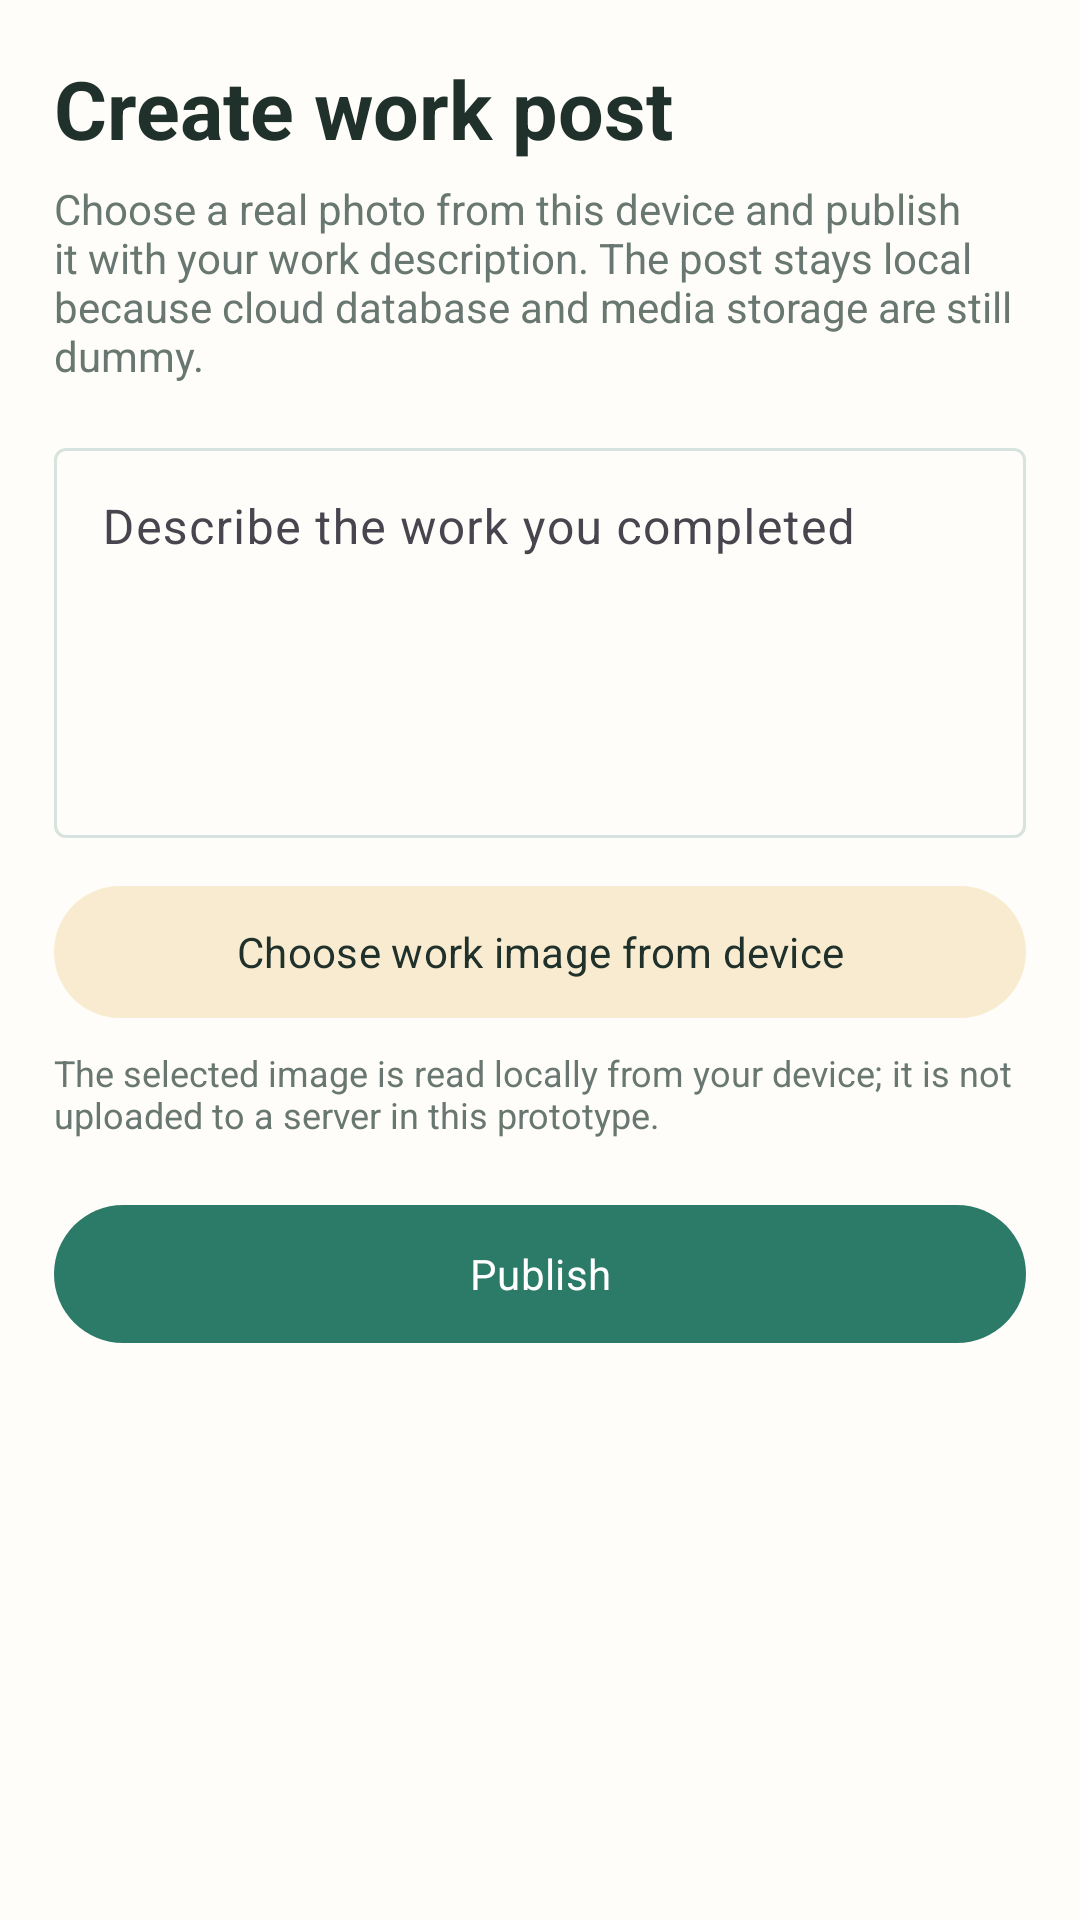

The Android layout XML behind this screen, and the referenced resources:
<!-- AndroidManifest.xml: application theme Theme.Khedmati -->
<!-- res/layout/fragment_create_post.xml -->
<?xml version="1.0" encoding="utf-8"?>
<androidx.core.widget.NestedScrollView xmlns:android="http://schemas.android.com/apk/res/android"
    xmlns:app="http://schemas.android.com/apk/res-auto"
    android:layout_width="match_parent"
    android:layout_height="match_parent"
    android:fillViewport="true"
    android:background="@color/khedmati_background">

    <LinearLayout
        android:layout_width="match_parent"
        android:layout_height="wrap_content"
        android:orientation="vertical"
        android:padding="18dp">

        <TextView
            android:layout_width="match_parent"
            android:layout_height="wrap_content"
            android:text="@string/create_post"
            android:textColor="@color/khedmati_text_primary"
            android:textSize="27sp"
            android:textStyle="bold" />

        <TextView
            android:layout_width="match_parent"
            android:layout_height="wrap_content"
            android:layout_marginTop="6dp"
            android:text="@string/post_dummy_notice"
            android:textColor="@color/khedmati_text_secondary"
            android:textSize="14sp" />

        <com.google.android.material.textfield.TextInputLayout
            android:layout_width="match_parent"
            android:layout_height="wrap_content"
            android:layout_marginTop="16dp"
            android:hint="@string/post_text_hint"
            app:boxBackgroundMode="outline">

            <com.google.android.material.textfield.TextInputEditText
                android:id="@+id/postTextInput"
                android:layout_width="match_parent"
                android:layout_height="130dp"
                android:gravity="top|start"
                android:inputType="textMultiLine" />
        </com.google.android.material.textfield.TextInputLayout>

        <ImageView
            android:id="@+id/postImagePreview"
            android:layout_width="match_parent"
            android:layout_height="220dp"
            android:layout_marginTop="14dp"
            android:background="@color/khedmati_primary_container"
            android:contentDescription="@string/work_photo"
            android:scaleType="centerCrop"
            android:visibility="gone" />

        <com.google.android.material.button.MaterialButton
            android:id="@+id/chooseImageButton"
            style="@style/Widget.Material3.Button.TonalButton"
            android:layout_width="match_parent"
            android:layout_height="52dp"
            android:layout_marginTop="12dp"
            android:text="@string/attach_image_dummy" />

        <TextView
            android:layout_width="match_parent"
            android:layout_height="wrap_content"
            android:layout_marginTop="6dp"
            android:text="@string/local_image_notice"
            android:textColor="@color/khedmati_text_secondary"
            android:textSize="12sp" />

        <com.google.android.material.button.MaterialButton
            android:id="@+id/publishButton"
            android:layout_width="match_parent"
            android:layout_height="54dp"
            android:layout_marginTop="18dp"
            android:text="@string/publish" />
    </LinearLayout>
</androidx.core.widget.NestedScrollView>
<!-- resources referenced by this layout -->
<resources>
  <color name="khedmati_background">#FFFDF9</color>
  <color name="khedmati_primary_container">#DDEFE9</color>
  <color name="khedmati_text_primary">#20312C</color>
  <color name="khedmati_text_secondary">#687771</color>
  <string name="attach_image_dummy">Choose work image from device</string>
  <string name="create_post">Create work post</string>
  <string name="local_image_notice">The selected image is read locally from your device; it is not uploaded to a server in this prototype.</string>
  <string name="post_dummy_notice">Choose a real photo from this device and publish it with your work description. The post stays local because cloud database and media storage are still dummy.</string>
  <string name="post_text_hint">Describe the work you completed</string>
  <string name="publish">Publish</string>
  <string name="work_photo">Work photo</string>
  <color name="khedmati_primary">#2C7A68</color>
  <color name="khedmati_on_primary">#FFFFFF</color>
  <color name="khedmati_primary_dark">#1F594D</color>
  <color name="khedmati_secondary">#D39A4A</color>
  <color name="khedmati_secondary_container">#F9EBCF</color>
  <color name="khedmati_surface">#FFFFFF</color>
  <color name="khedmati_surface_soft">#F1F6F3</color>
  <color name="khedmati_outline">#D7E3DE</color>
  <style name="Widget.Khedmati.Button" parent="@android:style/Widget.Material.Button">
          <item name="android:background">@drawable/bg_button_tonal</item>
          <item name="android:backgroundTint">@null</item>
          <item name="android:textColor">@color/khedmati_primary_dark</item>
          <item name="android:textAllCaps">false</item>
          <item name="android:textSize">15sp</item>
          <item name="android:fontFamily">sans-serif-medium</item>
          <item name="android:minHeight">48dp</item>
          <item name="android:minWidth">48dp</item>
          <item name="android:gravity">center</item>
          <item name="android:stateListAnimator">@null</item>
      </style>
  <style name="Widget.Khedmati.EditText" parent="@android:style/Widget.Material.EditText">
          <item name="android:background">@drawable/bg_input</item>
          <item name="android:backgroundTint">@null</item>
          <item name="android:textColor">@color/khedmati_text_primary</item>
          <item name="android:textColorHint">@color/khedmati_text_secondary</item>
          <item name="android:textSize">15sp</item>
          <item name="android:minHeight">54dp</item>
          <item name="android:fontFamily">sans-serif</item>
      </style>
  <style name="Widget.Khedmati.Chip" parent="Widget.Material3.Chip.Assist">
          <item name="chipBackgroundColor">@color/khedmati_surface</item>
          <item name="chipStrokeColor">@color/khedmati_outline</item>
          <item name="chipStrokeWidth">1dp</item>
          <item name="chipMinHeight">42dp</item>
          <item name="rippleColor">@color/khedmati_primary_container</item>
          <item name="android:textColor">@color/khedmati_primary_dark</item>
          <item name="android:textSize">14sp</item>
          <item name="android:fontFamily">sans-serif-medium</item>
          <item name="shapeAppearanceOverlay">@style/ShapeAppearance.Khedmati.Pill</item>
      </style>
  <!-- drawable bg_button_tonal (drawable) -->
  <?xml version="1.0" encoding="utf-8"?>
  <ripple xmlns:android="http://schemas.android.com/apk/res/android"
      android:color="#222C7A68">
      <item>
          <shape android:shape="rectangle">
              <solid android:color="#EDF6F2" />
              <stroke android:width="1dp" android:color="@color/khedmati_outline" />
              <corners android:radius="14dp" />
              <padding
                  android:left="14dp"
                  android:top="10dp"
                  android:right="14dp"
                  android:bottom="10dp" />
          </shape>
      </item>
  </ripple>
  <style name="ShapeAppearance.Khedmati.Pill" parent="">
          <item name="cornerFamily">rounded</item>
          <item name="cornerSize">50%</item>
      </style>
</resources>
